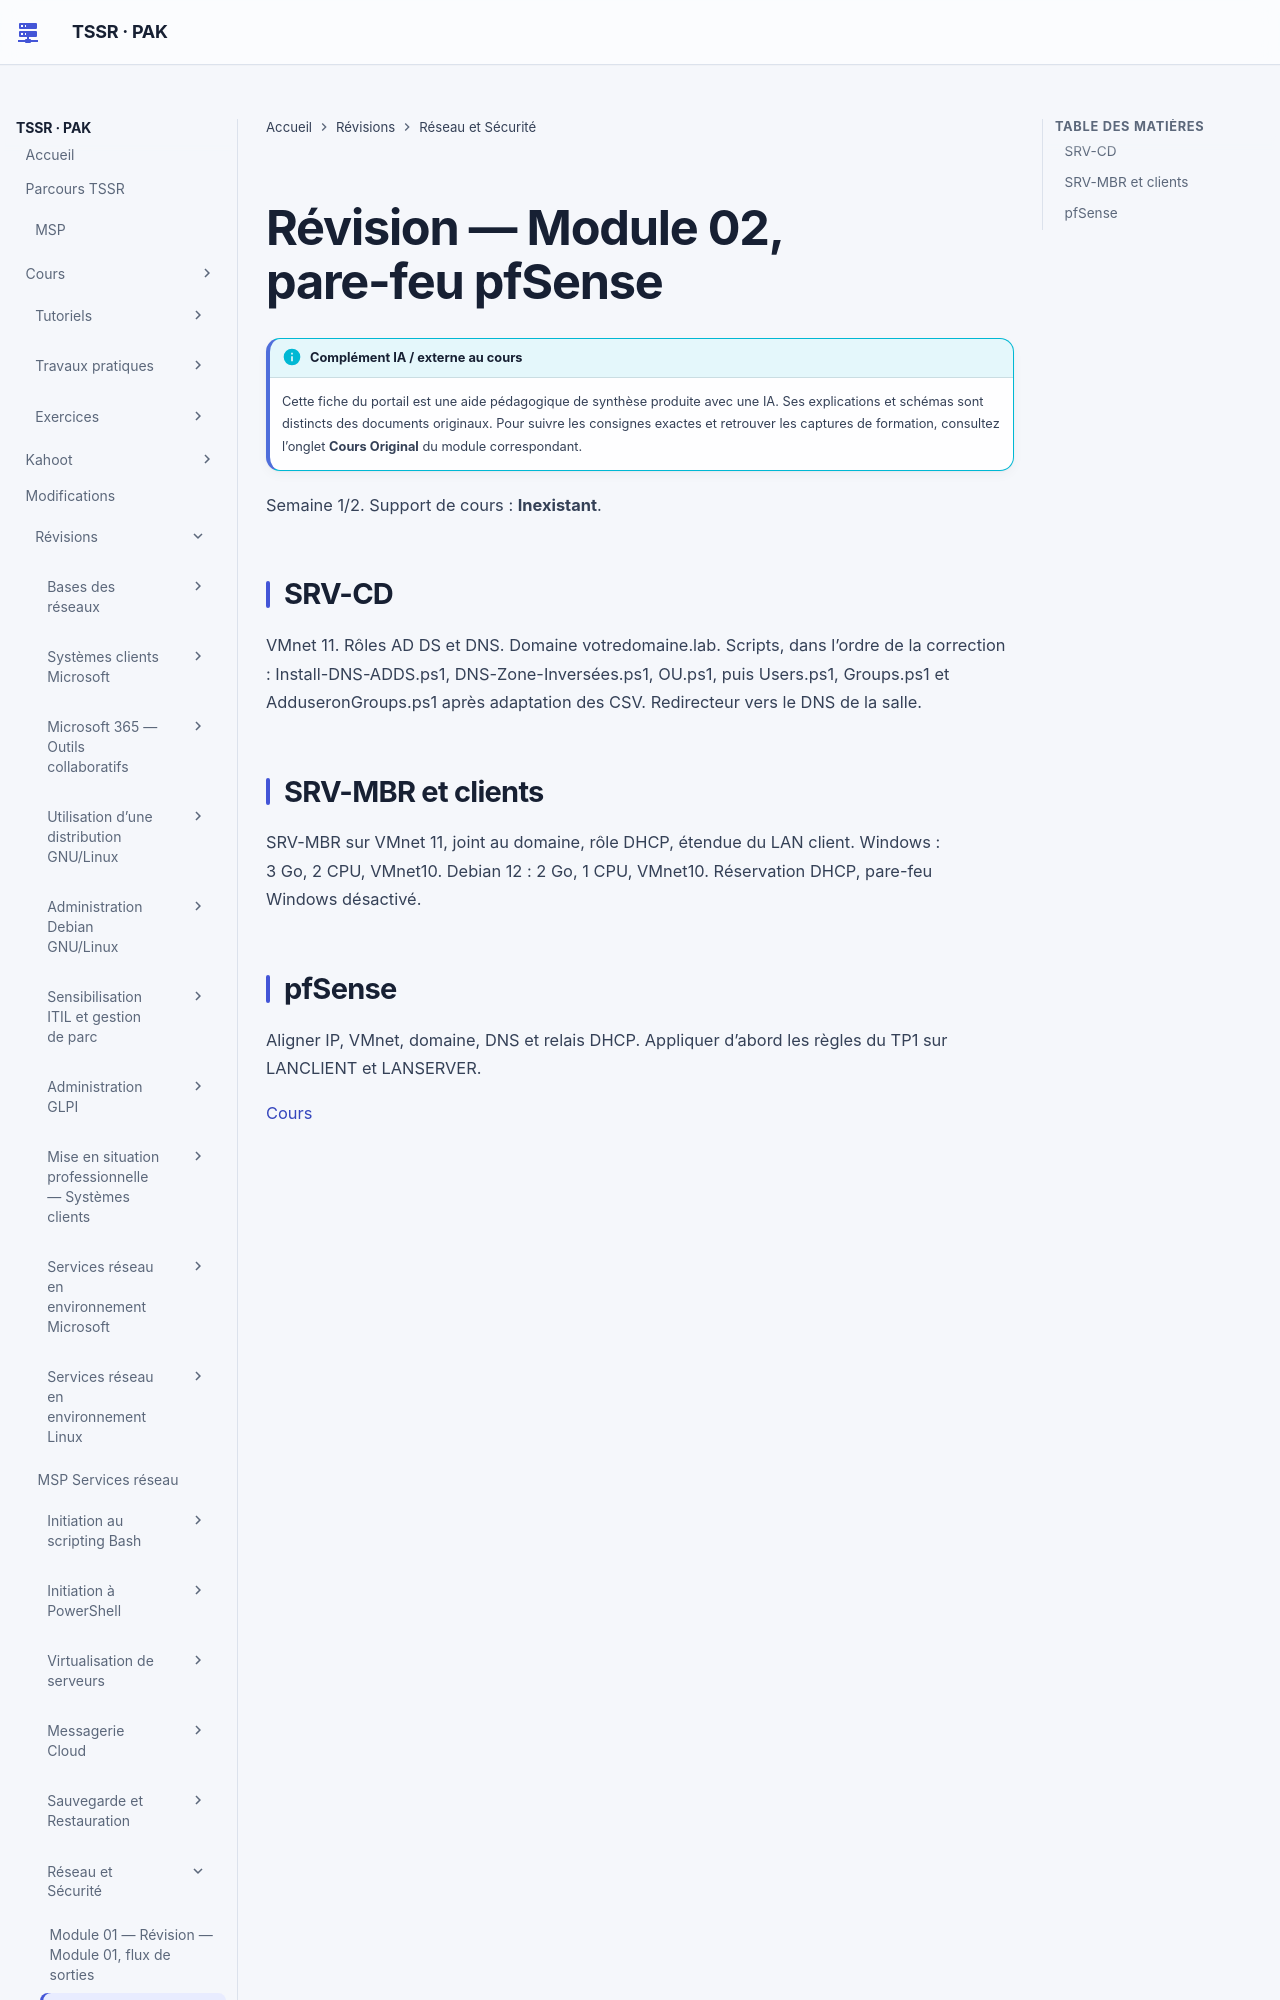

repository: sk34pk25/tssr-cours · page: revision/17-reseau-et-securite/module-02/index.html · generator: mkdocs

# Révision — Module 02, pare-feu pfSense

Semaine 1/2. Support de cours : **Inexistant**.

## SRV-CD

VMnet 11. Rôles AD DS et DNS. Domaine votredomaine.lab. Scripts, dans l’ordre de la correction : Install-DNS-ADDS.ps1, DNS-Zone-Inversées.ps1, OU.ps1, puis Users.ps1, Groups.ps1 et AdduseronGroups.ps1 après adaptation des CSV. Redirecteur vers le DNS de la salle.
